Dataset: dataset (GitHub, akifsari-dev/derin_ogrenme). Classes: address, company, date, total.

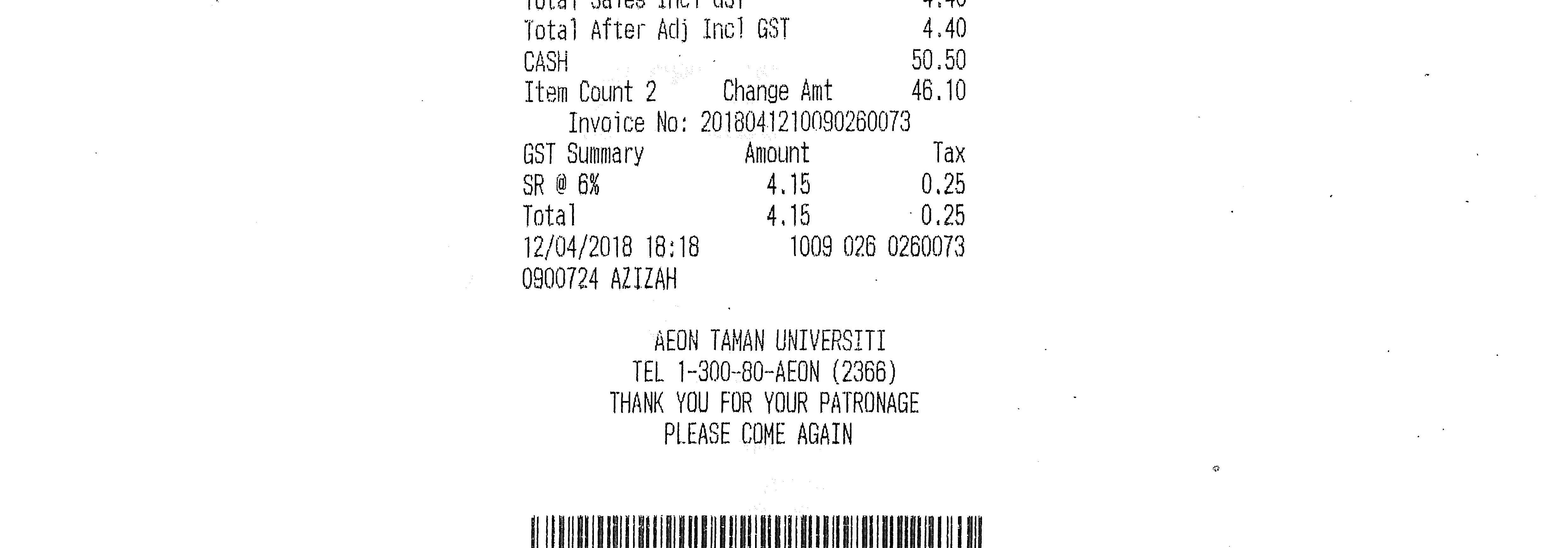
Label: total

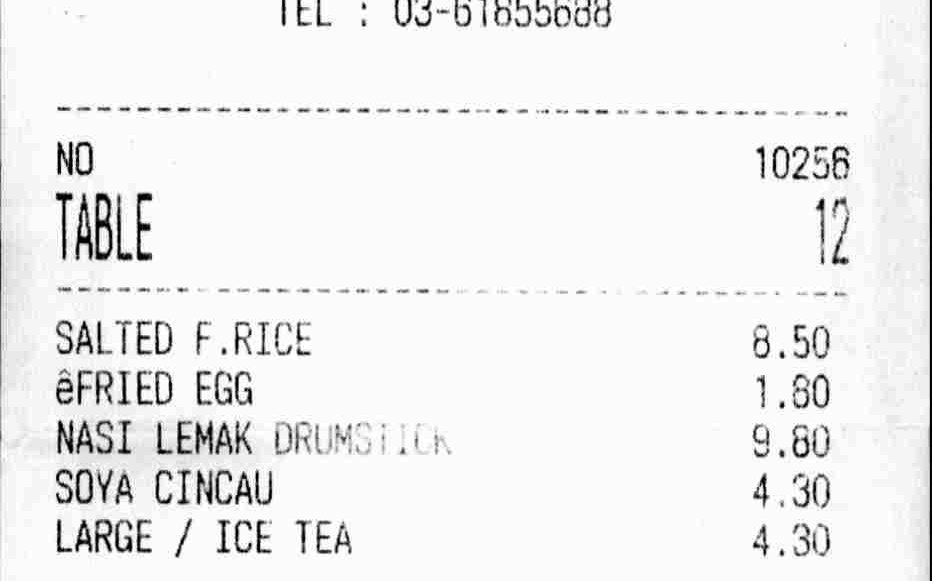
Label: date

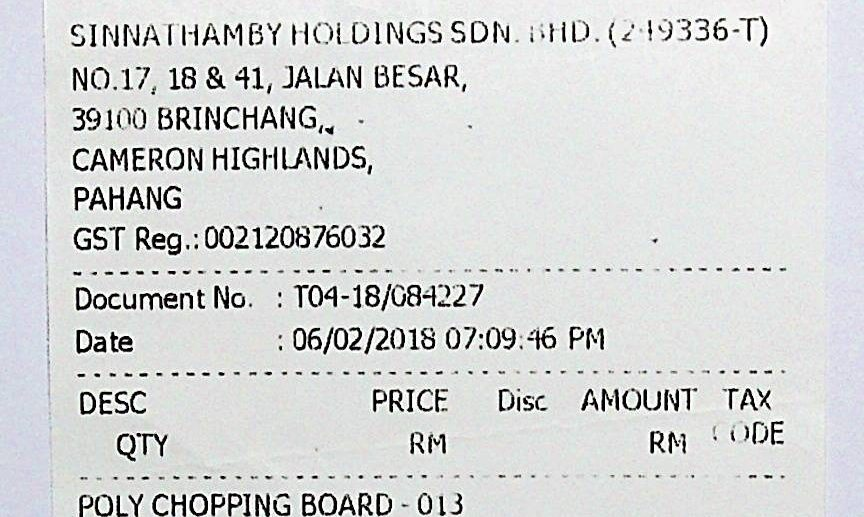
Label: address

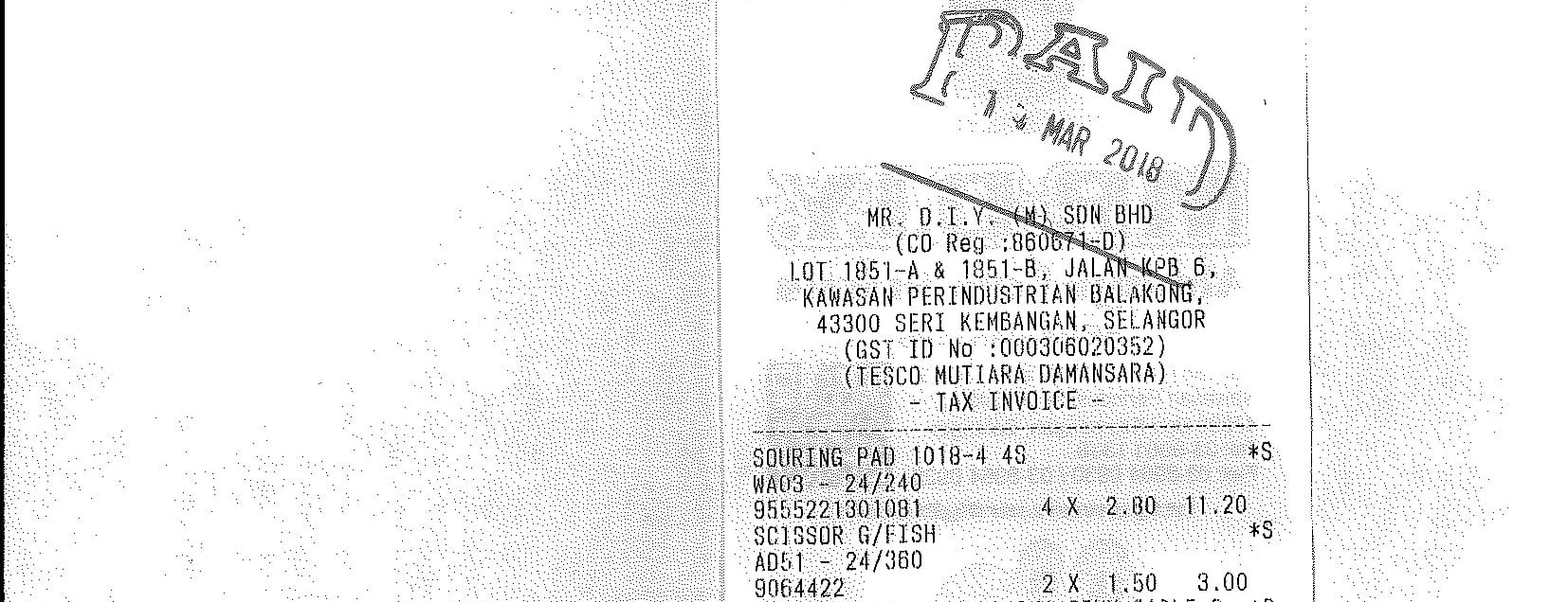
Label: address

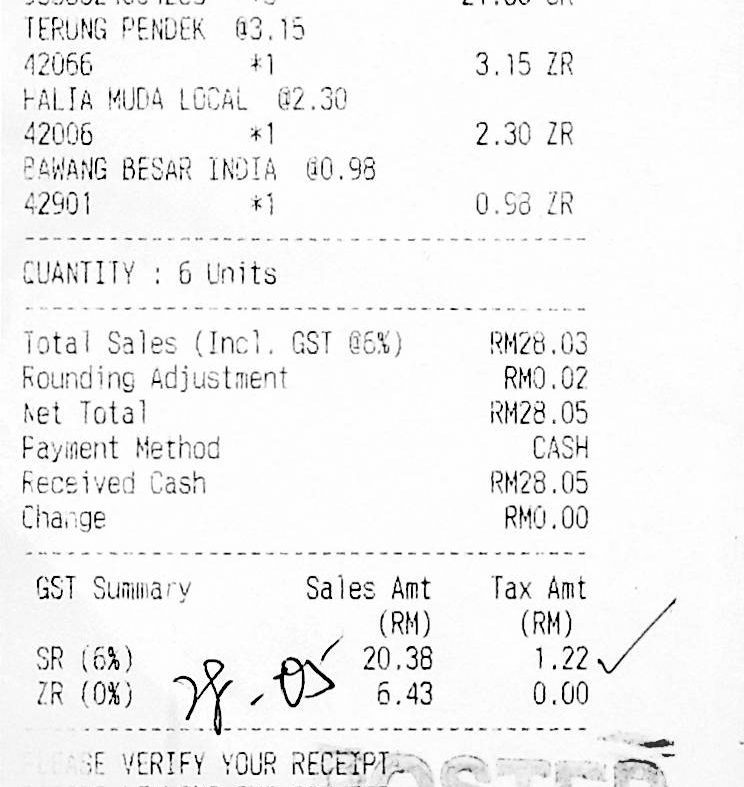
Label: total

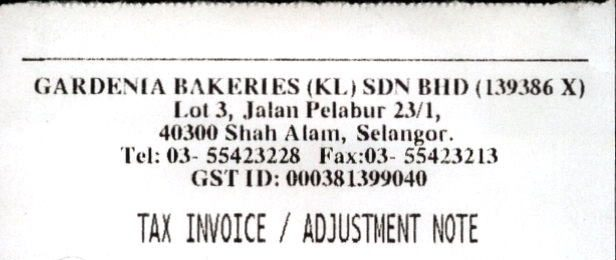
Label: company
